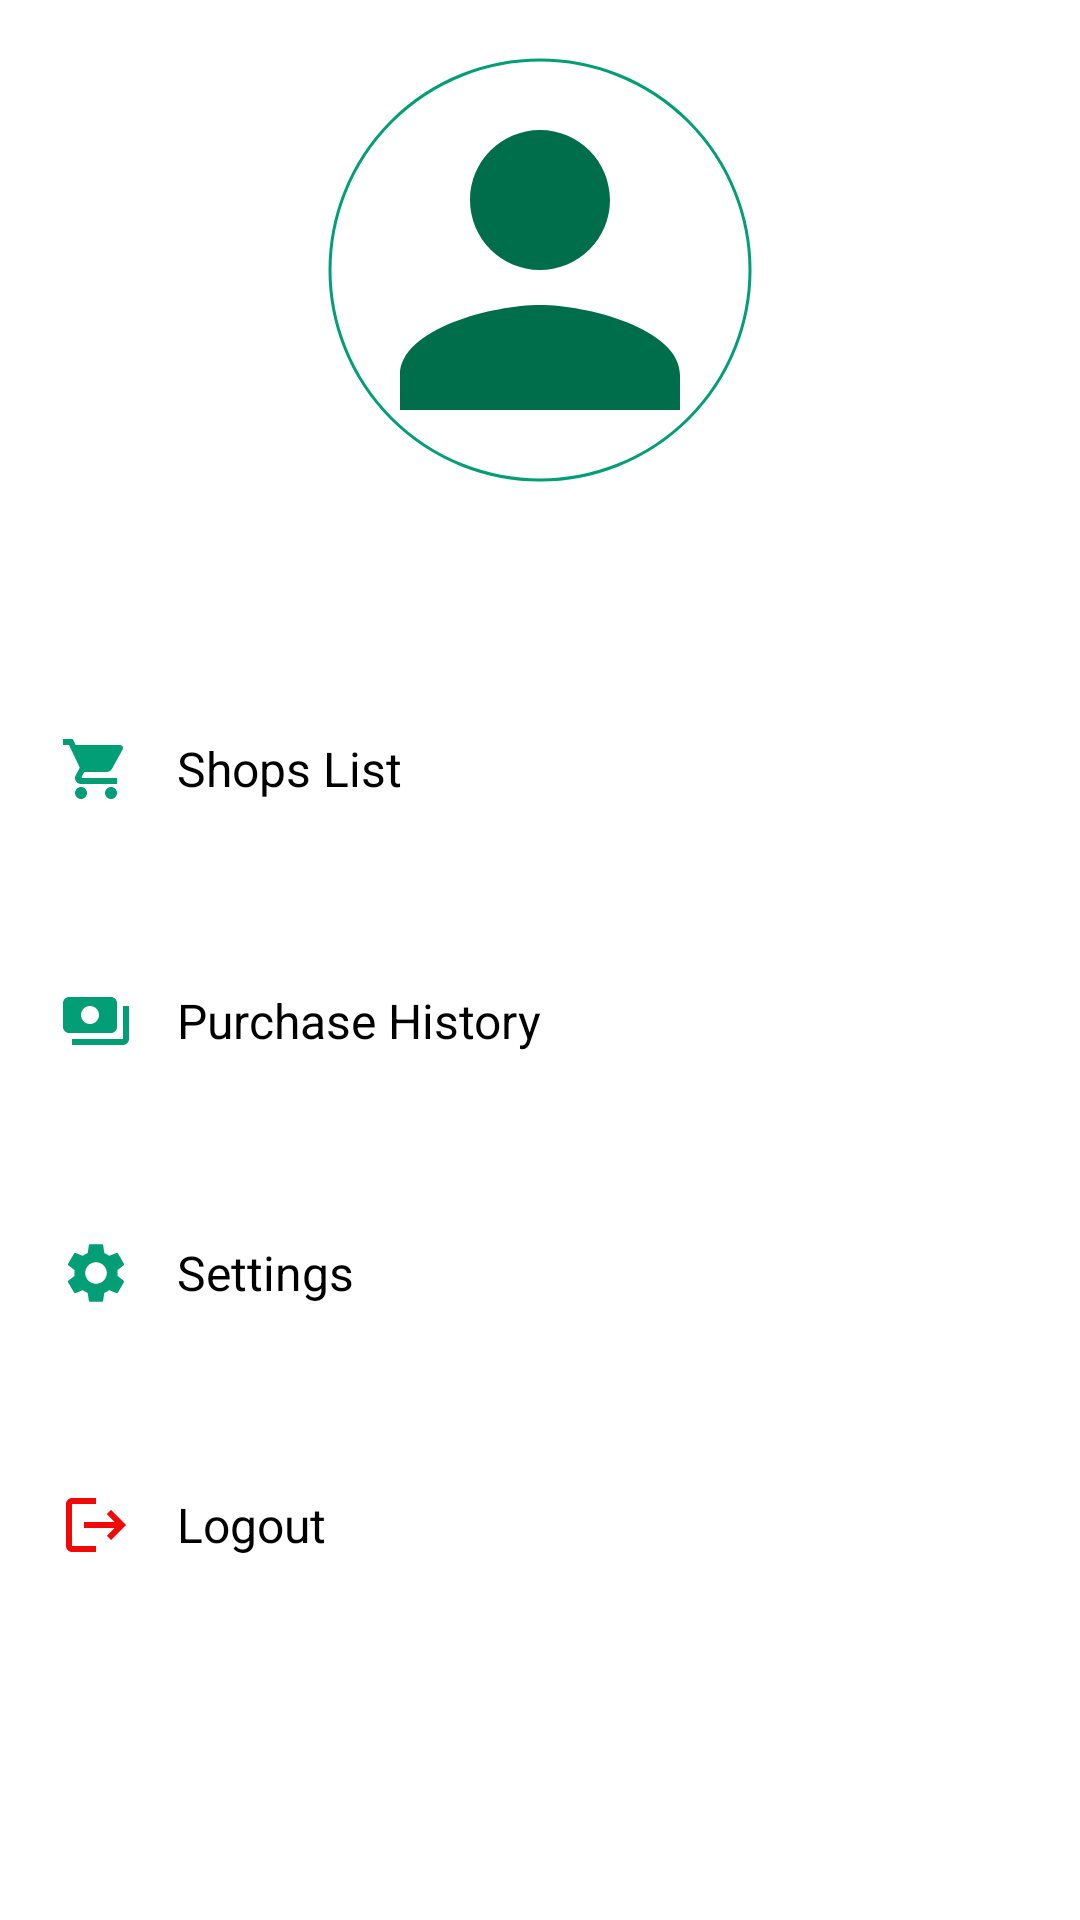

Layout XML and referenced resources for this Android screen:
<!-- AndroidManifest.xml: application theme Theme.AppSplash -->
<!-- res/layout/main_screen_menu.xml -->
<?xml version="1.0" encoding="utf-8"?>
<androidx.constraintlayout.widget.ConstraintLayout xmlns:android="http://schemas.android.com/apk/res/android"
    android:layout_width="match_parent"
    android:layout_height="match_parent"
    xmlns:app="http://schemas.android.com/apk/res-auto">


    <ScrollView
        android:layout_width="match_parent"
        android:layout_height="match_parent"
        android:scrollbarSize="0dp">

        <LinearLayout
            android:layout_width="match_parent"
            android:layout_height="wrap_content"
            android:orientation="vertical">

            <LinearLayout
                android:layout_gravity="center"
                android:padding="15dp"
                android:layout_width="wrap_content"
                android:layout_height="wrap_content"
                android:orientation="vertical">

                <com.google.android.material.imageview.ShapeableImageView
                    android:id="@+id/profile_picture_large"
                    android:layout_width="150dp"
                    android:layout_height="150dp"
                    android:layout_gravity="center"
                    android:padding="5dp"
                    android:scaleType="centerCrop"
                    android:src="@drawable/ic_person_focused"
                    app:shapeAppearanceOverlay="@style/roundedImageViewRounded"
                    app:strokeColor="@color/primaryColor"
                    app:strokeWidth="1dp" />

                <TextView
                    android:gravity="center"
                    android:layout_gravity="center"
                    android:layout_width="wrap_content"
                    android:layout_height="wrap_content"
                    android:maxEms="150"
                    android:padding="5dp"
                    android:textStyle="bold"
                    android:textSize="18sp"
                    android:textColor="@color/primaryDarkColor"
                    android:id="@+id/username_menu"/>

            </LinearLayout>

         

            <LinearLayout
                android:layout_width="match_parent"
                android:layout_height="wrap_content"
                android:layout_marginVertical="10dp"
                android:padding="5dp"
                android:orientation="horizontal">

                <ImageView
                    android:src="@drawable/ic_baseline_shopping_cart_24"
                    android:layout_width="wrap_content"
                    android:layout_height="wrap_content"
                    android:padding="15dp"
                    />

                <TextView
                    android:id="@+id/shop_list_option"
                    android:layout_width="wrap_content"
                    android:layout_height="wrap_content"
                    android:layout_gravity="center_vertical"
                    android:text="@string/shops_list"
                    android:textSize="16sp" />


            </LinearLayout>

            <LinearLayout
                android:layout_width="match_parent"
                android:layout_height="wrap_content"
                android:layout_marginVertical="10dp"
                android:padding="5dp"
                android:orientation="horizontal">

                <ImageView
                    android:layout_width="wrap_content"
                    android:layout_height="wrap_content"
                    android:padding="15dp"
                    android:src="@drawable/ic_baseline_payments_24"
                    />

                <TextView
                    android:layout_width="wrap_content"
                    android:layout_height="wrap_content"
                    android:text="@string/purchase_history"
                    android:textSize="16sp"
                    android:layout_gravity="center_vertical"
                    android:id="@+id/purchase_history_option"/>


            </LinearLayout>

            <LinearLayout
                android:layout_width="match_parent"
                android:layout_height="wrap_content"
                android:layout_marginVertical="10dp"
                android:padding="5dp"
                android:orientation="horizontal">

                <ImageView
                    android:layout_width="wrap_content"
                    android:layout_height="wrap_content"
                    android:padding="15dp"
                    android:src="@drawable/ic_baseline_settings_24"
                    />

                <TextView
                    android:layout_width="wrap_content"
                    android:layout_height="wrap_content"
                    android:text="@string/settings"
                    android:textSize="16sp"
                    android:layout_gravity="center_vertical"
                    android:id="@+id/settings_option"/>


            </LinearLayout>

            <LinearLayout
                android:layout_width="match_parent"
                android:layout_height="wrap_content"
                android:layout_marginVertical="10dp"
                android:padding="5dp"
                android:orientation="horizontal">

                <ImageView
                    android:layout_width="wrap_content"
                    android:layout_height="wrap_content"
                    android:padding="15dp"
                    android:src="@drawable/ic_baseline_logout_24"

                    />

                <TextView
                    android:layout_width="wrap_content"
                    android:layout_height="wrap_content"
                    android:text="@string/logout"
                    android:textSize="16sp"
                    android:layout_gravity="center_vertical"
                    android:id="@+id/logout_option"/>


            </LinearLayout>


        </LinearLayout>


    </ScrollView>



</androidx.constraintlayout.widget.ConstraintLayout>
<!-- resources referenced by this layout -->
<resources>
  <color name="primaryColor">#029e76</color>
  <color name="primaryDarkColor">#006e4a</color>
  <color name="secondaryDarkColor">#00432a</color>
  <!-- drawable ic_baseline_logout_24 (drawable) -->
  <vector android:autoMirrored="true" android:height="24dp"
      android:tint="#F30808" android:viewportHeight="24"
      android:viewportWidth="24" android:width="24dp" xmlns:android="http://schemas.android.com/apk/res/android">
      <path android:fillColor="@android:color/white" android:pathData="M17,7l-1.41,1.41L18.17,11H8v2h10.17l-2.58,2.58L17,17l5,-5zM4,5h8V3H4c-1.1,0 -2,0.9 -2,2v14c0,1.1 0.9,2 2,2h8v-2H4V5z"/>
  </vector>
  <!-- drawable ic_baseline_payments_24 (drawable) -->
  <vector android:height="24dp" android:tint="#029E76"
      android:viewportHeight="24" android:viewportWidth="24"
      android:width="24dp" xmlns:android="http://schemas.android.com/apk/res/android">
      <path android:fillColor="@android:color/white" android:pathData="M19,14L19,6c0,-1.1 -0.9,-2 -2,-2L3,4c-1.1,0 -2,0.9 -2,2v8c0,1.1 0.9,2 2,2h14c1.1,0 2,-0.9 2,-2zM10,13c-1.66,0 -3,-1.34 -3,-3s1.34,-3 3,-3 3,1.34 3,3 -1.34,3 -3,3zM23,7v11c0,1.1 -0.9,2 -2,2L4,20v-2h17L21,7h2z"/>
  </vector>
  <!-- drawable ic_baseline_shopping_cart_24 (drawable) -->
  <vector android:height="24dp" android:tint="#029E76"
      android:viewportHeight="24" android:viewportWidth="24"
      android:width="24dp" xmlns:android="http://schemas.android.com/apk/res/android">
      <path android:fillColor="@android:color/white" android:pathData="M7,18c-1.1,0 -1.99,0.9 -1.99,2S5.9,22 7,22s2,-0.9 2,-2 -0.9,-2 -2,-2zM1,2v2h2l3.6,7.59 -1.35,2.45c-0.16,0.28 -0.25,0.61 -0.25,0.96 0,1.1 0.9,2 2,2h12v-2L7.42,15c-0.14,0 -0.25,-0.11 -0.25,-0.25l0.03,-0.12 0.9,-1.63h7.45c0.75,0 1.41,-0.41 1.75,-1.03l3.58,-6.49c0.08,-0.14 0.12,-0.31 0.12,-0.48 0,-0.55 -0.45,-1 -1,-1L5.21,4l-0.94,-2L1,2zM17,18c-1.1,0 -1.99,0.9 -1.99,2s0.89,2 1.99,2 2,-0.9 2,-2 -0.9,-2 -2,-2z"/>
  </vector>
  <!-- drawable ic_person_focused (drawable) -->
  <vector xmlns:android="http://schemas.android.com/apk/res/android"
      android:width="24dp"
      android:height="24dp"
      android:viewportWidth="24"
      android:viewportHeight="24"
      android:tint="@color/primaryDarkColor">
    <path
        android:fillColor="@android:color/white"
        android:pathData="M12,12c2.21,0 4,-1.79 4,-4s-1.79,-4 -4,-4 -4,1.79 -4,4 1.79,4 4,4zM12,14c-2.67,0 -8,1.34 -8,4v2h16v-2c0,-2.66 -5.33,-4 -8,-4z"/>
  </vector>
  <string name="logout">Logout</string>
  <string name="purchase_history">Purchase History</string>
  <string name="settings">Settings</string>
  <string name="shops_list">Shops List</string>
  <style name="roundedImageViewRounded">
          <item name="cornerFamily">rounded</item>
          <item name="cornerSize">50%</item>
      </style>
  <style name="Theme.AppSplash" parent="Theme.SplashScreen">
          <item name="windowSplashScreenBackground">@color/white</item>
          <item name="windowSplashScreenAnimatedIcon">@mipmap/ic_launcher_round</item>
          <item name="windowSplashScreenAnimationDuration">300</item>
          <item name="postSplashScreenTheme">@style/Theme.BitCard</item>
  
          
          <item name="android:statusBarColor">@color/white</item>
          <item name="android:navigationBarColor">@color/white</item>
          <item name="android:windowLightStatusBar">true</item>
      </style>
  <color name="white">#ffffff</color>
  <color name="primaryTextColor">#000000</color>
  <color name="secondaryColor">#026f53</color>
  <color name="gray">@android:color/darker_gray</color>
  <style name="EditText" parent="Widget.AppCompat.EditText">
  
          <item name="android:textColorHint">@color/gray</item>
  
      </style>
  <style name="DrawerArrowStyle" parent="@style/Widget.AppCompat.DrawerArrowToggle">
          <item name="spinBars">true</item>
          <item name="color">?attr/colorSecondaryVariant</item>
      </style>
  <color name="white_opaque">#FFFFFFFF</color>
</resources>
